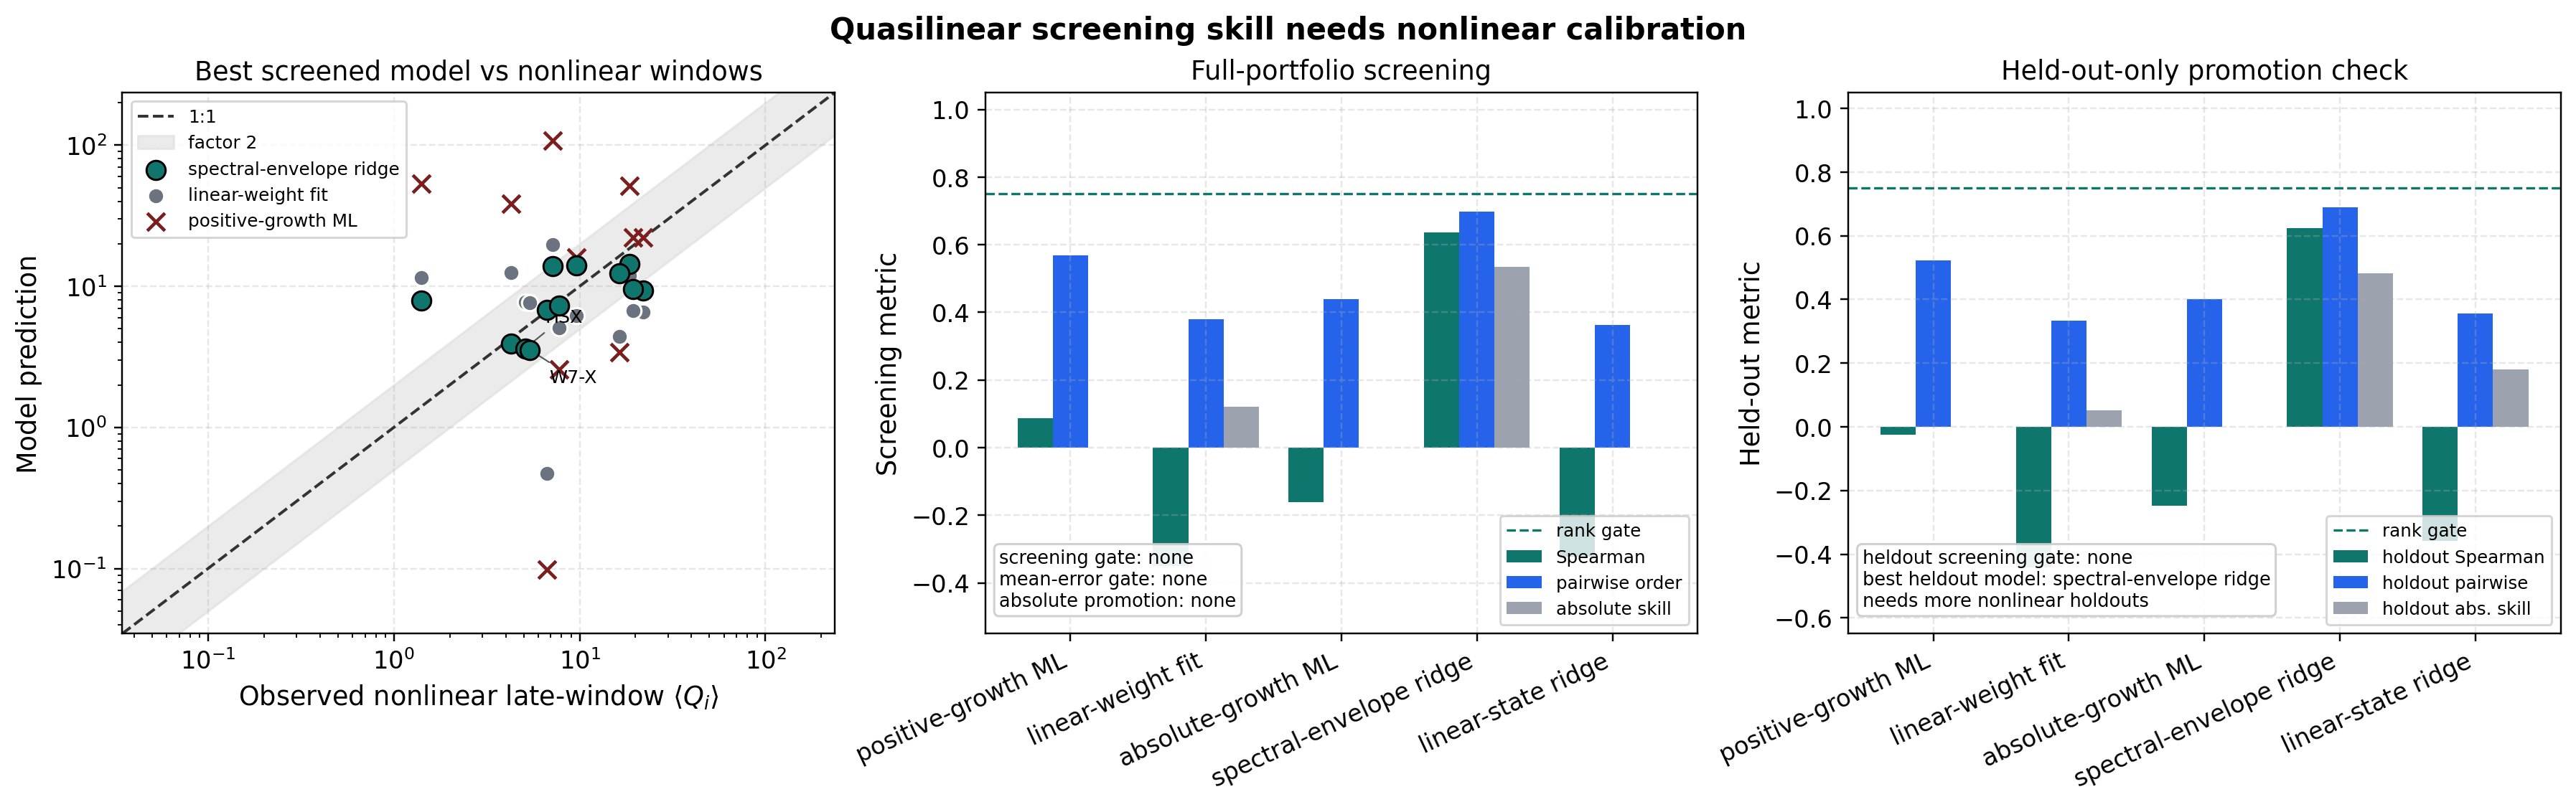

Values plotted in this chart, from the file beside it:
model, label, mean_abs_relative_error, holdout_mean_abs_relative_error, log_pearson, holdout_log_pearson, spearman, holdout_spearman, pairwise_order_accuracy, pairwise_order_correct, pairwise_order_total, holdout_pairwise_order_accuracy, holdout_pairwise_order_correct, holdout_pairwise_order_total, absolute_flux_gate_passed, screening_gate_passed, holdout_screening_gate_passed
positive_mixing_length, positive-growth ML, 5.492, 6.491, 0.196, 0.1376, 0.08757, -0.02432, 0.5692, 37, 65, 0.5227, 23, 44, False, False, False
linear_weight, linear-weight fit, 1.32, 1.421, -0.1131, -0.3628, -0.3497, -0.4424, 0.3788, 25, 66, 0.3333, 15, 45, False, False, False
absolute_growth_mixing_length, absolute-growth ML, 5.792, 6.852, -0.07886, -0.2723, -0.1608, -0.2485, 0.4394, 29, 66, 0.4, 18, 45, False, False, False
spectral_envelope_ridge, spectral-envelope ridge, 0.6973, 0.7768, 0.5117, 0.5159, 0.6364, 0.6242, 0.697, 46, 66, 0.6889, 31, 45, False, False, False
linear_state_ridge, linear-state ridge, 1.907, 1.229, -0.2072, -0.3148, -0.3217, -0.3576, 0.3636, 24, 66, 0.3556, 16, 45, False, False, False
